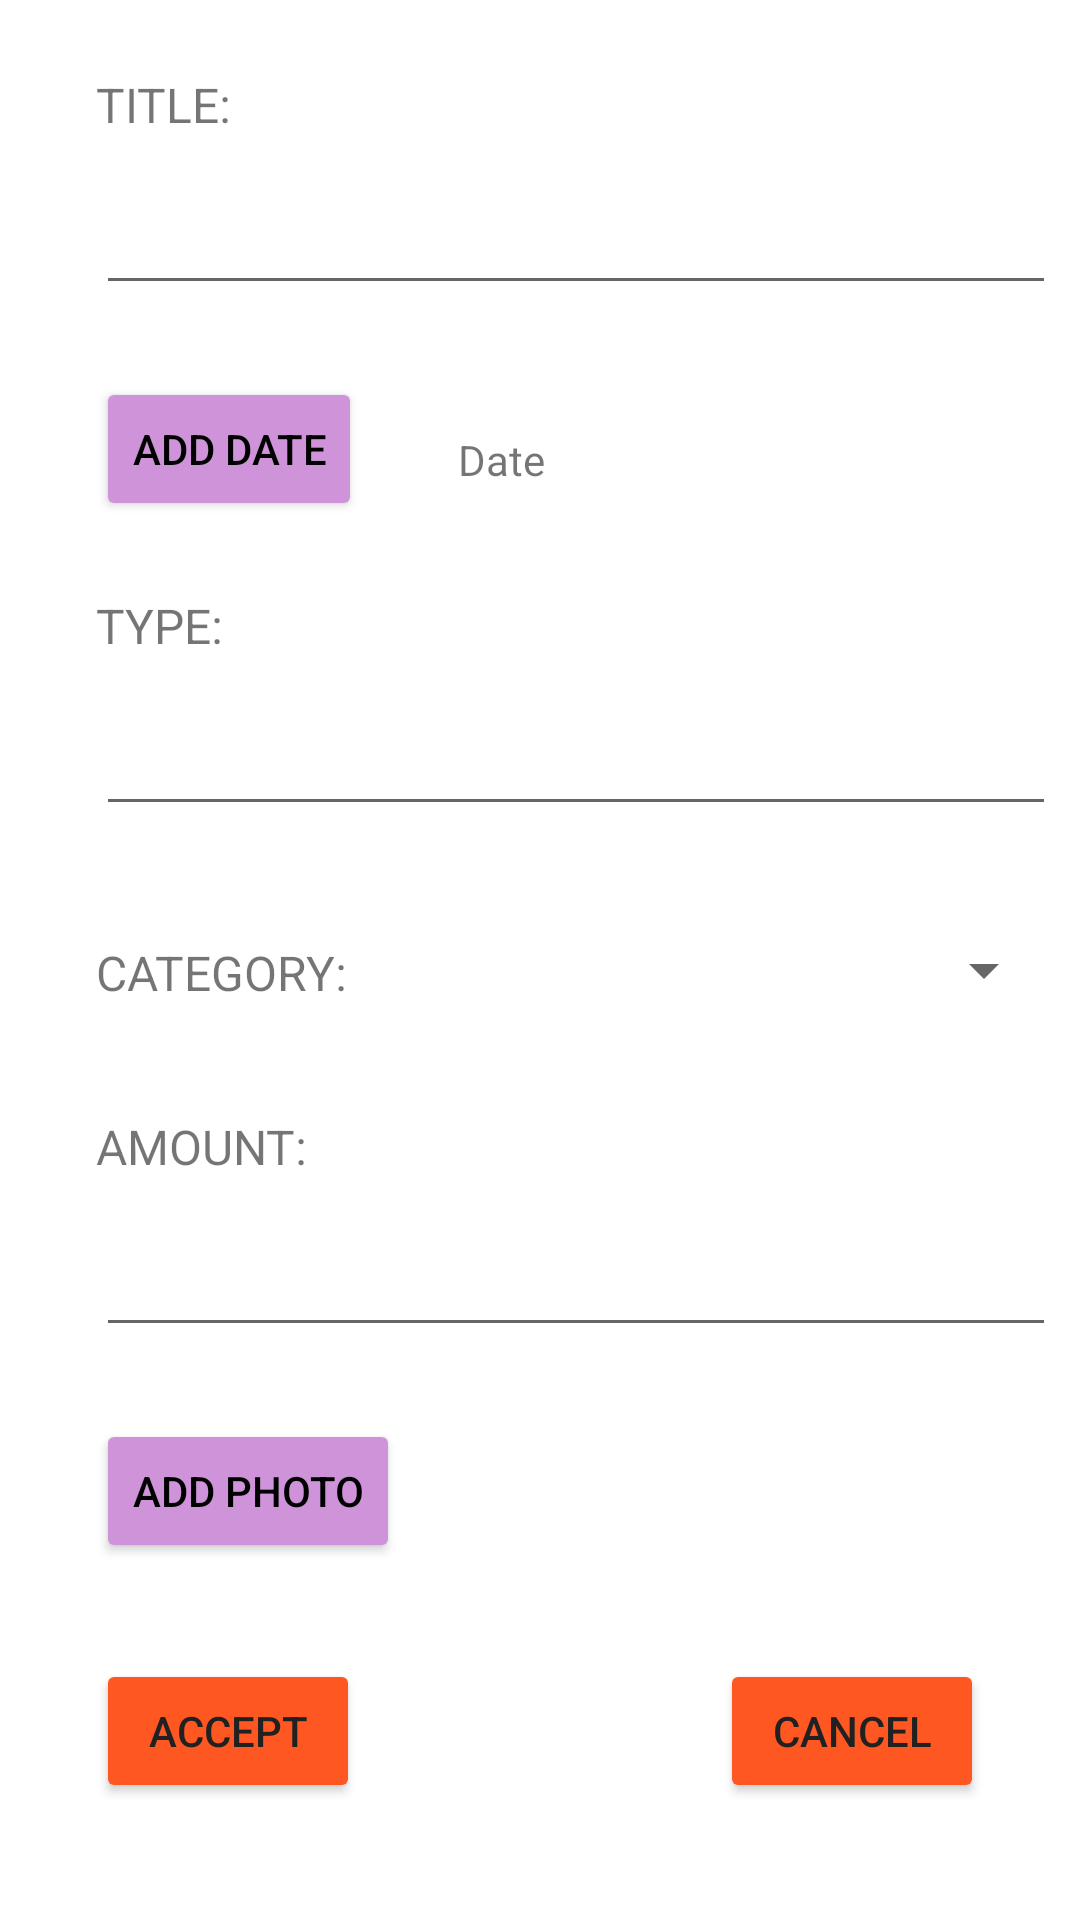

Write the Android layout XML for this screen, with the resource values it uses.
<!-- AndroidManifest.xml: application theme Theme.MyWonderfulMoneyControl_v2 -->
<!-- res/layout/fragment_add_mov.xml -->
<?xml version="1.0" encoding="utf-8"?>
<androidx.constraintlayout.widget.ConstraintLayout xmlns:android="http://schemas.android.com/apk/res/android"
    xmlns:app="http://schemas.android.com/apk/res-auto"
    xmlns:tools="http://schemas.android.com/tools"
    android:layout_width="match_parent"
    android:layout_height="match_parent">


    <Button
        android:id="@+id/btAddCancel"
        android:layout_width="wrap_content"
        android:layout_height="wrap_content"
        android:layout_marginTop="32dp"
        android:layout_marginEnd="32dp"
        android:backgroundTint="#FF5722"
        android:text="@string/cancel_text"
        android:textColor="#212121"
        app:layout_constraintEnd_toEndOf="parent"
        app:layout_constraintTop_toBottomOf="@+id/btAddPhoto"
        tools:ignore="TextContrastCheck" />

    <Button
        android:id="@+id/btAddPhoto"
        android:layout_width="wrap_content"
        android:layout_height="wrap_content"
        android:layout_marginStart="32dp"
        android:layout_marginTop="24dp"
        android:backgroundTint="#CE93D8"
        android:text="@string/add_photo_text"
        android:textColor="#000000"
        app:layout_constraintStart_toStartOf="parent"
        app:layout_constraintTop_toBottomOf="@+id/etIntroAmount" />

    <EditText
        android:id="@+id/etIntroAmount"
        android:layout_width="match_parent"
        android:layout_height="wrap_content"
        android:layout_marginStart="32dp"
        android:layout_marginTop="8dp"
        android:layout_marginEnd="8dp"
        android:inputType="numberDecimal"
        android:minHeight="48dp"
        android:textAlignment="center"
        android:textSize="16sp"
        app:layout_constraintEnd_toEndOf="parent"
        app:layout_constraintHorizontal_bias="1.0"
        app:layout_constraintStart_toStartOf="@+id/tvIntroTitle"
        app:layout_constraintTop_toBottomOf="@+id/tvIntroAmount"
        tools:ignore="Autofill,LabelFor,SpeakableTextPresentCheck" />

    <TextView
        android:id="@+id/tvIntroAmount"
        android:layout_width="wrap_content"
        android:layout_height="wrap_content"
        android:layout_marginStart="32dp"
        android:layout_marginTop="24dp"
        android:text="@string/amount_text"
        android:textSize="16sp"
        app:layout_constraintStart_toStartOf="parent"
        app:layout_constraintTop_toBottomOf="@+id/spinnerCategory" />

    <TextView
        android:id="@+id/tvIntroCategory"
        android:layout_width="wrap_content"
        android:layout_height="wrap_content"
        android:layout_marginStart="32dp"
        android:layout_marginTop="38dp"
        android:text="@string/cat_text"
        android:textSize="16sp"
        app:layout_constraintStart_toStartOf="parent"
        app:layout_constraintTop_toBottomOf="@+id/etIntroType" />

    <EditText
        android:id="@+id/etIntroType"
        android:layout_width="match_parent"
        android:layout_height="wrap_content"
        android:layout_marginStart="32dp"
        android:layout_marginTop="8dp"
        android:layout_marginEnd="8dp"
        android:inputType="text"
        android:minHeight="48dp"
        android:textAlignment="center"
        android:textSize="16sp"
        app:layout_constraintEnd_toEndOf="parent"
        app:layout_constraintHorizontal_bias="1.0"
        app:layout_constraintStart_toStartOf="@+id/tvIntroTitle"
        app:layout_constraintTop_toBottomOf="@+id/tvIntroType"
        tools:ignore="Autofill,LabelFor,SpeakableTextPresentCheck" />

    <TextView
        android:id="@+id/tvIntroType"
        android:layout_width="wrap_content"
        android:layout_height="wrap_content"
        android:layout_marginStart="32dp"
        android:layout_marginTop="24dp"
        android:text="@string/type_text"
        android:textSize="16sp"
        app:layout_constraintStart_toStartOf="parent"
        app:layout_constraintTop_toBottomOf="@+id/btAddDate" />

    <TextView
        android:id="@+id/tvIntroTitle"
        android:layout_width="wrap_content"
        android:layout_height="wrap_content"
        android:layout_marginStart="32dp"
        android:layout_marginTop="24dp"
        android:text="@string/title_text"
        android:textSize="16sp"
        app:layout_constraintStart_toStartOf="parent"
        app:layout_constraintTop_toTopOf="parent" />

    <EditText
        android:id="@+id/etIntroTitle"
        android:layout_width="match_parent"
        android:layout_height="wrap_content"
        android:layout_marginStart="32dp"
        android:layout_marginTop="8dp"
        android:layout_marginEnd="8dp"
        android:inputType="text"
        android:minHeight="48dp"
        android:textAlignment="center"
        android:textSize="16sp"
        app:layout_constraintEnd_toEndOf="parent"
        app:layout_constraintStart_toStartOf="@+id/tvIntroTitle"
        app:layout_constraintTop_toBottomOf="@+id/tvIntroTitle"
        tools:ignore="Autofill,LabelFor,SpeakableTextPresentCheck" />

    <Button
        android:id="@+id/btAddDate"
        android:layout_width="wrap_content"
        android:layout_height="wrap_content"
        android:layout_marginStart="32dp"
        android:layout_marginTop="24dp"
        android:backgroundTint="#CE93D8"
        android:text="@string/date_text"
        android:textColor="#000000"
        app:layout_constraintStart_toStartOf="parent"
        app:layout_constraintTop_toBottomOf="@+id/etIntroTitle" />

    <Button
        android:id="@+id/btAccept"
        android:layout_width="wrap_content"
        android:layout_height="wrap_content"
        android:layout_marginStart="32dp"
        android:layout_marginTop="32dp"
        android:backgroundTint="#FF5722"
        android:text="@string/accept_text"
        android:textColor="#212121"
        app:layout_constraintStart_toStartOf="parent"
        app:layout_constraintTop_toBottomOf="@+id/btAddPhoto"
        tools:ignore="TextContrastCheck" />

    <TextView
        android:id="@+id/tvIntroDate"
        android:layout_width="wrap_content"
        android:layout_height="wrap_content"
        android:layout_marginStart="32dp"
        android:layout_marginTop="42dp"
        android:text="@string/date"
        app:layout_constraintStart_toEndOf="@+id/btAddDate"
        app:layout_constraintTop_toBottomOf="@+id/etIntroTitle" />

    <Spinner
        android:id="@+id/spinnerCategory"
        android:layout_width="275dp"
        android:layout_height="wrap_content"
        android:layout_marginTop="24dp"
        android:layout_marginEnd="8dp"
        android:minHeight="48dp"
        app:layout_constraintEnd_toEndOf="parent"
        app:layout_constraintTop_toBottomOf="@+id/etIntroType"
        tools:ignore="SpeakableTextPresentCheck" />
</androidx.constraintlayout.widget.ConstraintLayout>
<!-- resources referenced by this layout -->
<resources>
  <string name="accept_text">ACCEPT</string>
  <string name="add_photo_text">ADD PHOTO</string>
  <string name="amount_text">AMOUNT:</string>
  <string name="cancel_text" tools:ignore="ButtonCase">CANCEL</string>
  <string name="cat_text">CATEGORY:</string>
  <string name="date">Date</string>
  <string name="date_text">ADD DATE</string>
  <string name="title_text">TITLE:</string>
  <string name="type_text">TYPE:</string>
  <style name="Theme.MyWonderfulMoneyControl_v2" parent="Theme.MaterialComponents.DayNight.NoActionBar">
          
          <item name="colorPrimary">@color/purple_500</item>
          <item name="colorPrimaryVariant">@color/purple_700</item>
          <item name="colorOnPrimary">@color/white</item>
          
          <item name="colorSecondary">@color/teal_200</item>
          <item name="colorSecondaryVariant">@color/teal_700</item>
          <item name="colorOnSecondary">@color/black</item>
          
          <item name="android:statusBarColor" tools:targetApi="l">?attr/colorPrimaryVariant</item>
          
          <item name="android:windowTranslucentStatus">true</item>
      </style>
  <color name="purple_500">#FF6200EE</color>
  <color name="purple_700">#FF3700B3</color>
  <color name="white">#FFFFFFFF</color>
  <color name="teal_200">#FF03DAC5</color>
  <color name="teal_700">#FF018786</color>
  <color name="black">#FF000000</color>
</resources>
